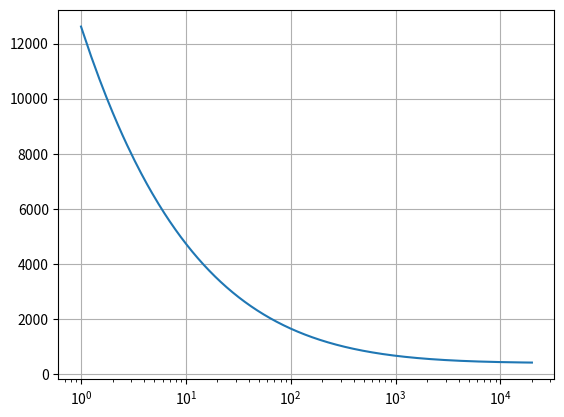

The matplotlib source for this figure:
#!/usr/bin/python3

print("This script calculates the surface impedance and propagation constant of an absorber based on the Komatsu Model.")

import numpy as np
import matplotlib.pyplot as plt

# Enviromental conditions
speed_of_sound = 343.2
air_density = 1.2041 

# Material A properties
porosity = 0.975
toruosity = 1.05
airflow_resistivity = 5000
viscious_char_length = 150e-6
thermal_char_length = 300e-6

# Domain
omega = np.linspace(1,2e4,80000)

prop_const = (omega / speed_of_sound ) * ( 0.0069  * np.power( 2 - np.log10( omega / ( 2 * np.pi * airflow_resistivity ) ), 4.1 ) + 1j * ( 1 + 0.0004 * np.power( 2 - np.log10( omega / ( 2 * np.pi * airflow_resistivity ) ), 6.2 ) ) )
surface_impedance = ( air_density * speed_of_sound ) * ( 1 + 0.00027 * np.power( 2 - np.log10( omega / ( 2 * np.pi * airflow_resistivity ) ), 6.2 ) - 1j * 0.0047 * np.power( 2 - np.log10( omega / ( 2 * np.pi * airflow_resistivity ) ), 4.1 ) ) 
#plt.plot(omega,prop_const)
#plt.title('Propagation constant')
#plt.xlabel('omega')
#plt.show()

plt.semilogx(omega,surface_impedance)
plt.grid()
plt.show()
